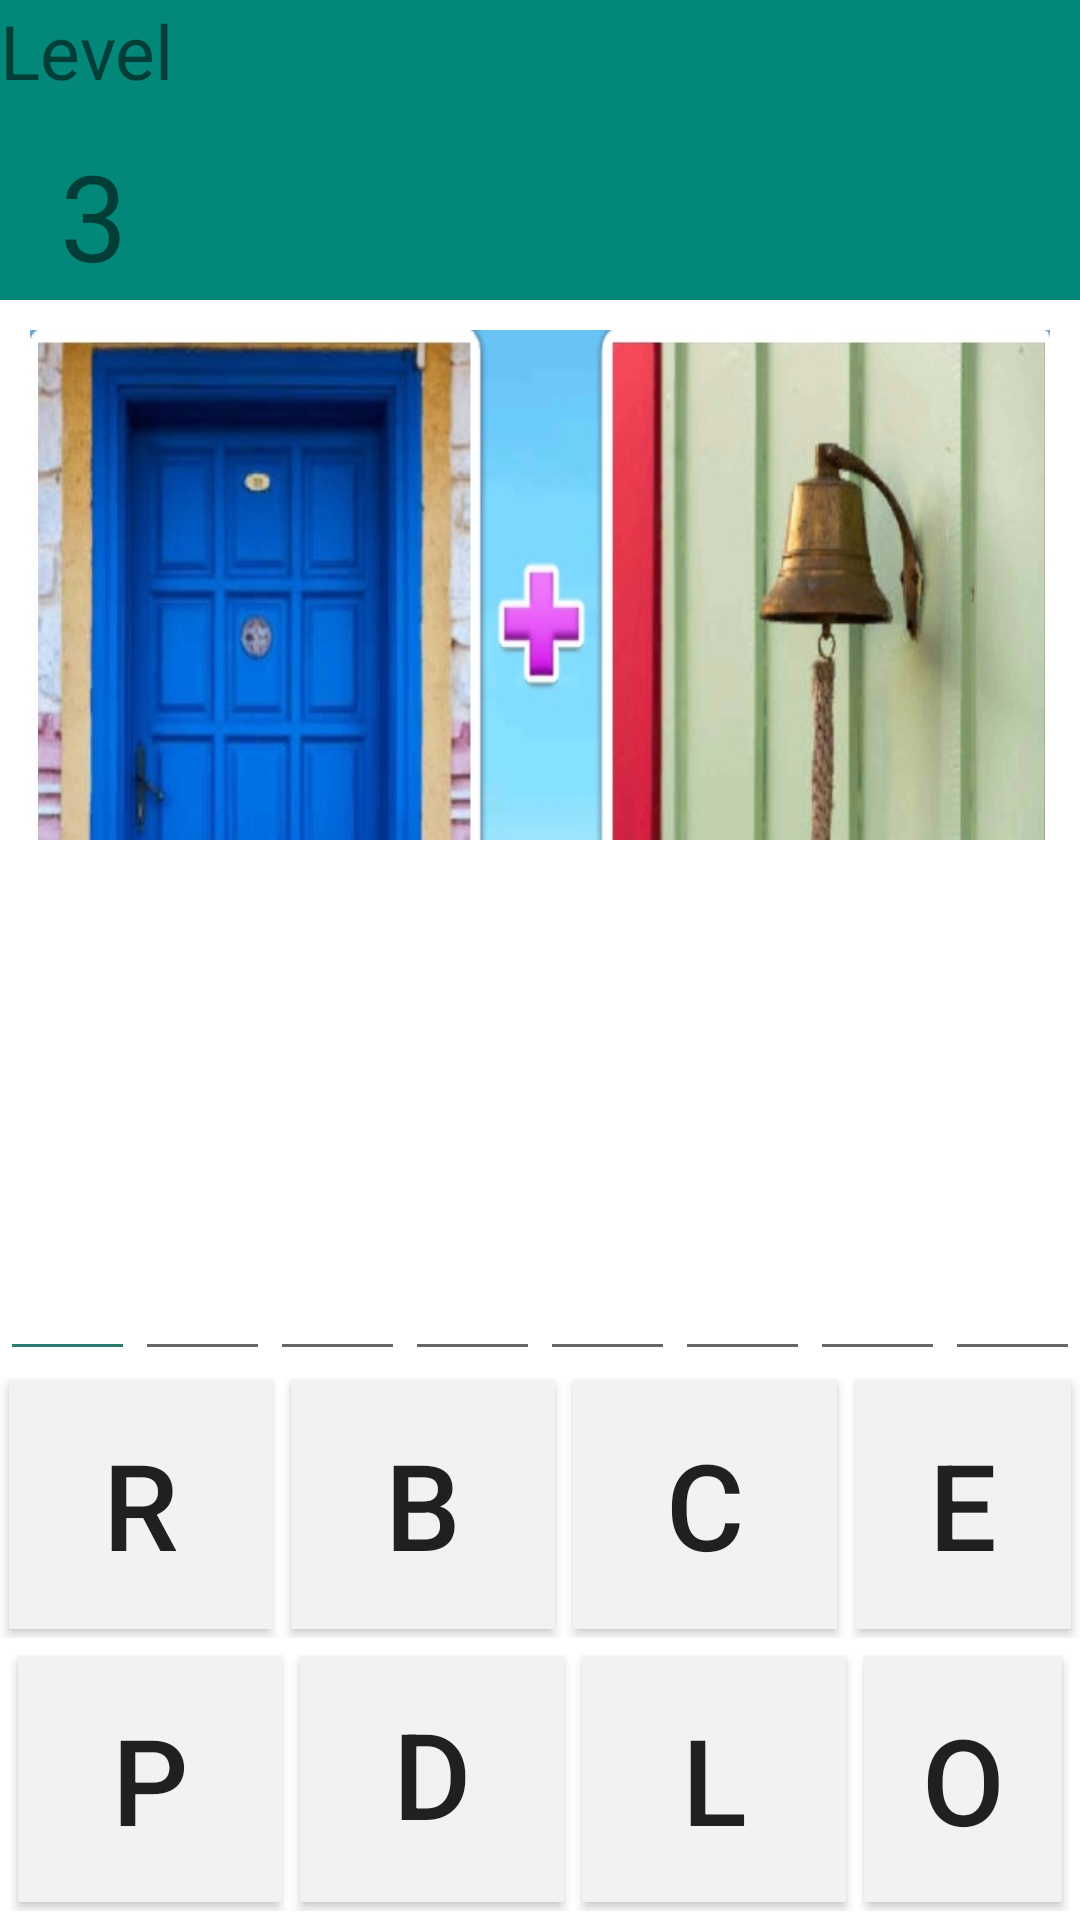

Android layout source for this screen:
<!-- AndroidManifest.xml: application theme AppTheme -->
<!-- res/layout/activity_levell3.xml -->
<?xml version="1.0" encoding="utf-8"?>
<androidx.constraintlayout.widget.ConstraintLayout xmlns:android="http://schemas.android.com/apk/res/android"
    xmlns:app="http://schemas.android.com/apk/res-auto"
    xmlns:tools="http://schemas.android.com/tools"
    android:layout_width="match_parent"
    android:layout_height="match_parent"
    tools:context=".levell3">
    <RelativeLayout
        android:layout_width="match_parent"
        android:layout_height="match_parent"
        android:layout_alignParentStart="true"
        android:layout_alignParentTop="true"
        android:background="@android:color/background_light"
        tools:context=".MainActivity"
        tools:layout_editor_absoluteX="0dp"
        tools:layout_editor_absoluteY="0dp">

        <LinearLayout
            android:id="@+id/linear1"
            android:layout_width="match_parent"
            android:layout_height="89dp"
            android:layout_above="@id/linear2"
            android:layout_centerHorizontal="true"
            android:background="@android:color/background_light"
            android:orientation="horizontal">

            <Button
                android:id="@+id/button"
                android:layout_width="wrap_content"
                android:layout_height="match_parent"
                android:layout_margin="3dp"
                android:background="#F4F1F1"

                android:text="r"
                android:textSize="40dp" />

            <Button
                android:id="@+id/button1"
                android:layout_width="wrap_content"
                android:layout_height="match_parent"
                android:layout_margin="3dp"
                android:background="#F4F1F1"

                android:text="b"
                android:textSize="40dp" />

            <Button
                android:id="@+id/button2"
                android:layout_width="wrap_content"
                android:layout_height="match_parent"
                android:layout_margin="3dp"
                android:background="#F4F1F1"

                android:text="c"
                android:textSize="40dp" />

            <Button
                android:id="@+id/button3"
                android:layout_width="wrap_content"
                android:layout_height="match_parent"
                android:layout_margin="3dp"
                android:background="#F4F1F1"

                android:text="e"
                android:textSize="40dp" />
        </LinearLayout>

        <LinearLayout
            android:id="@+id/linear2"
            android:layout_width="match_parent"
            android:layout_height="88dp"
            android:layout_alignParentBottom="true"
            android:layout_centerHorizontal="true"
            android:layout_margin="3dp"
            android:background="@android:color/background_light"
            android:orientation="horizontal">

            <Button
                android:id="@+id/button4"
                android:layout_width="wrap_content"
                android:layout_height="match_parent"
                android:layout_margin="3dp"
                android:background="#F4F1F1"

                android:text="p"
                android:textSize="40dp" />

            <Button
                android:id="@+id/button5"
                android:layout_width="wrap_content"
                android:layout_height="match_parent"
                android:layout_margin="3dp"
                android:background="#F4F1F1"

                android:includeFontPadding="false"
                android:text="d"
                android:textSize="40dp" />

            <Button
                android:id="@+id/button6"
                android:layout_width="wrap_content"
                android:layout_height="match_parent"
                android:layout_margin="3dp"
                android:background="#F4F1F1"

                android:text="l"
                android:textSize="40dp" />

            <Button
                android:id="@+id/button7"
                android:layout_width="wrap_content"
                android:layout_height="match_parent"
                android:layout_margin="3dp"
                android:background="#F4F1F1"

                android:text="o"
                android:textSize="40dp" />
        </LinearLayout>

        <LinearLayout
            android:id="@+id/linear3"
            android:layout_width="match_parent"
            android:layout_height="100dp"
            android:layout_above="@id/linear1"
            android:layout_centerHorizontal="true"
            android:orientation="horizontal">

            <EditText
                android:id="@+id/text1"
                android:layout_width="wrap_content"
                android:layout_height="match_parent"
                android:layout_weight="1"
                android:backgroundTint="#2C7A72"
                android:ems="10"

                android:inputType="textPersonName"
                android:textSize="35sp" />

            <EditText
                android:id="@+id/text2"
                android:layout_width="wrap_content"
                android:layout_height="match_parent"
                android:layout_weight="1"
                android:ems="10"

                android:inputType="textPersonName"
                android:textSize="35sp" />

            <EditText
                android:id="@+id/text3"
                android:layout_width="wrap_content"
                android:layout_height="match_parent"
                android:layout_weight="1"
                android:ems="10"

                android:inputType="textPersonName"
                android:textSize="35sp" />

            <EditText
                android:id="@+id/text4"
                android:layout_width="wrap_content"
                android:layout_height="match_parent"
                android:layout_weight="1"
                android:ems="10"

                android:inputType="textPersonName"
                android:textSize="35sp" />
            <EditText
                android:id="@+id/text5"
                android:layout_width="wrap_content"
                android:layout_height="match_parent"
                android:layout_weight="1"
                android:ems="10"

                android:inputType="textPersonName"
                android:textSize="35sp" />
            <EditText
                android:id="@+id/text6"
                android:layout_width="wrap_content"
                android:layout_height="match_parent"
                android:layout_weight="1"
                android:ems="10"

                android:inputType="textPersonName"
                android:textSize="35sp" />
            <EditText
                android:id="@+id/text7"
                android:layout_width="wrap_content"
                android:layout_height="match_parent"
                android:layout_weight="1"
                android:ems="10"

                android:inputType="textPersonName"
                android:textSize="35sp" />
            <EditText
                android:id="@+id/text8"
                android:layout_width="wrap_content"
                android:layout_height="match_parent"
                android:layout_weight="1"
                android:ems="10"

                android:inputType="textPersonName"
                android:textSize="35sp" />


        </LinearLayout>

        <LinearLayout
            android:id="@+id/linear4"
            android:layout_width="390dp"
            android:layout_height="208dp"
            android:layout_below="@id/linear7"
            android:layout_marginStart="10dp"
            android:layout_marginTop="10dp"
            android:layout_marginEnd="10dp"
            android:layout_marginBottom="10dp"
            android:background="@drawable/doorbell"
            android:orientation="vertical"
            tools:ignore="MissingConstraints">

        </LinearLayout>

        <LinearLayout
            android:id="@+id/linear7"
            android:layout_width="match_parent"
            android:layout_height="100dp"
            android:layout_alignParentStart="true"
            android:layout_alignParentTop="true"
            android:background="#038779"
            android:orientation="vertical"
            tools:ignore="MissingConstraints">


            <TextView
                android:id="@+id/textView"
                android:layout_width="70dp"
                android:layout_height="45dp"
                android:text="Level"

                android:textSize="25dp" />

            <TextView
                android:id="@+id/textView2"
                android:layout_width="70dp"
                android:layout_height="50dp"
                android:text="  3"

                android:textSize="40dp" />
        </LinearLayout>

        <LinearLayout
            android:id="@+id/linear8"
            android:layout_width="match_parent"
            android:layout_height="77dp"
            android:layout_above="@id/linear3"
            android:background="@android:color/background_light"
            android:orientation="vertical"
            tools:ignore="MissingConstraints">

            <Button
                android:id="@+id/button8"
                android:layout_width="100dp"
                android:layout_height="match_parent"
                android:layout_margin="3dp"
                android:background="@drawable/reset"
                android:textSize="30dp" />
        </LinearLayout>

    </RelativeLayout>
</androidx.constraintlayout.widget.ConstraintLayout>
<!-- resources referenced by this layout -->
<resources>
  <!-- drawable doorbell: jpg bitmap (drawable-xxhdpi, 93566 bytes) -->
  <style name="AppTheme" parent="Theme.AppCompat.Light.NoActionBar">
  
          
          <item name="colorPrimary">@color/colorPrimary</item>
          <item name="colorPrimaryDark">@color/colorPrimaryDark</item>
          <item name="colorAccent">@color/colorAccent</item>
      </style>
  <!-- not gathered from this repository: default colours our renderer supplied (Android Studio template values) -->
  <color name="colorPrimary">#FF6200EE</color>
  <color name="colorPrimaryDark">#FF3700B3</color>
  <color name="colorAccent">#FF03DAC5</color>
</resources>
